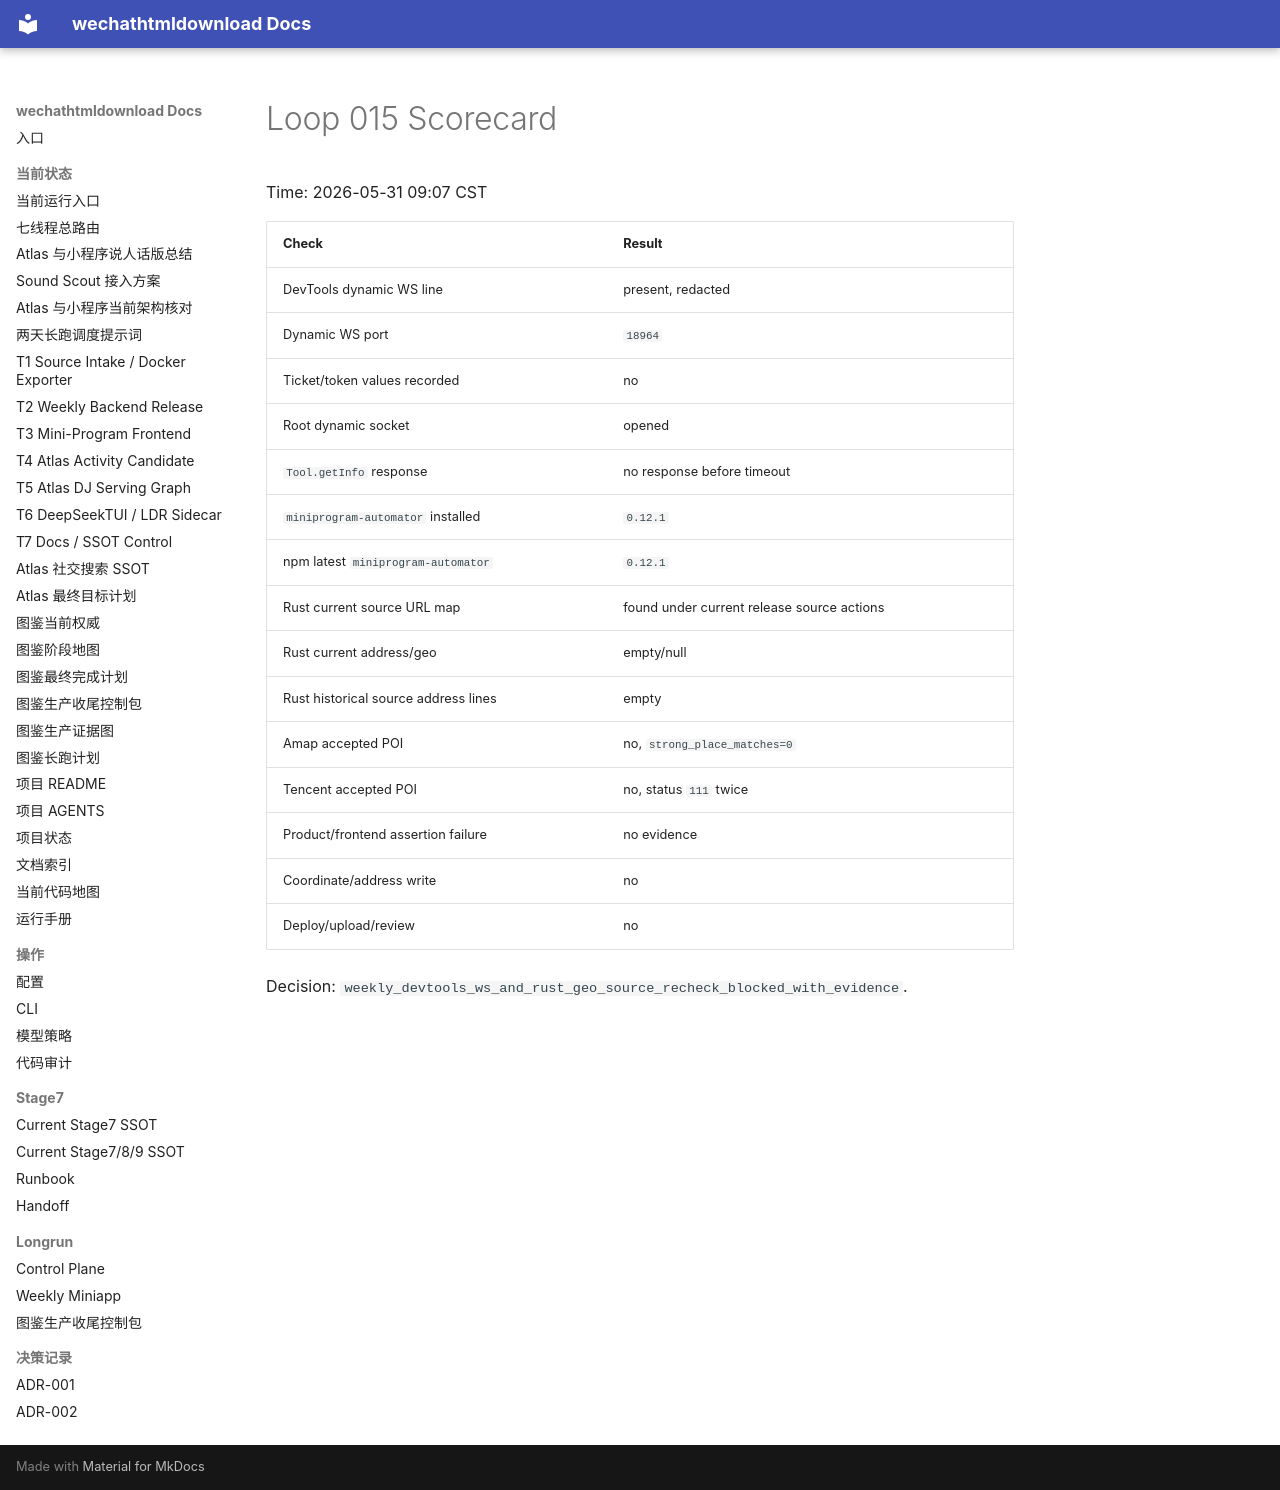

repository: yutianyu111602-glitch/wechathtmldownload · page: longrun/atlas-route-external-db-20260531/loops/loop-015-scorecard.html · generator: mkdocs

# Loop 015 Scorecard

Time: 2026-05-31 09:07 CST

| Check | Result |
| --- | --- |
| DevTools dynamic WS line | present, redacted |
| Dynamic WS port | `18964` |
| Ticket/token values recorded | no |
| Root dynamic socket | opened |
| `Tool.getInfo` response | no response before timeout |
| `miniprogram-automator` installed | `0.12.1` |
| npm latest `miniprogram-automator` | `0.12.1` |
| Rust current source URL map | found under current release source actions |
| Rust current address/geo | empty/null |
| Rust historical source address lines | empty |
| Amap accepted POI | no, `strong_place_matches=0` |
| Tencent accepted POI | no, status `111` twice |
| Product/frontend assertion failure | no evidence |
| Coordinate/address write | no |
| Deploy/upload/review | no |

Decision: `weekly_devtools_ws_and_rust_geo_source_recheck_blocked_with_evidence`.
